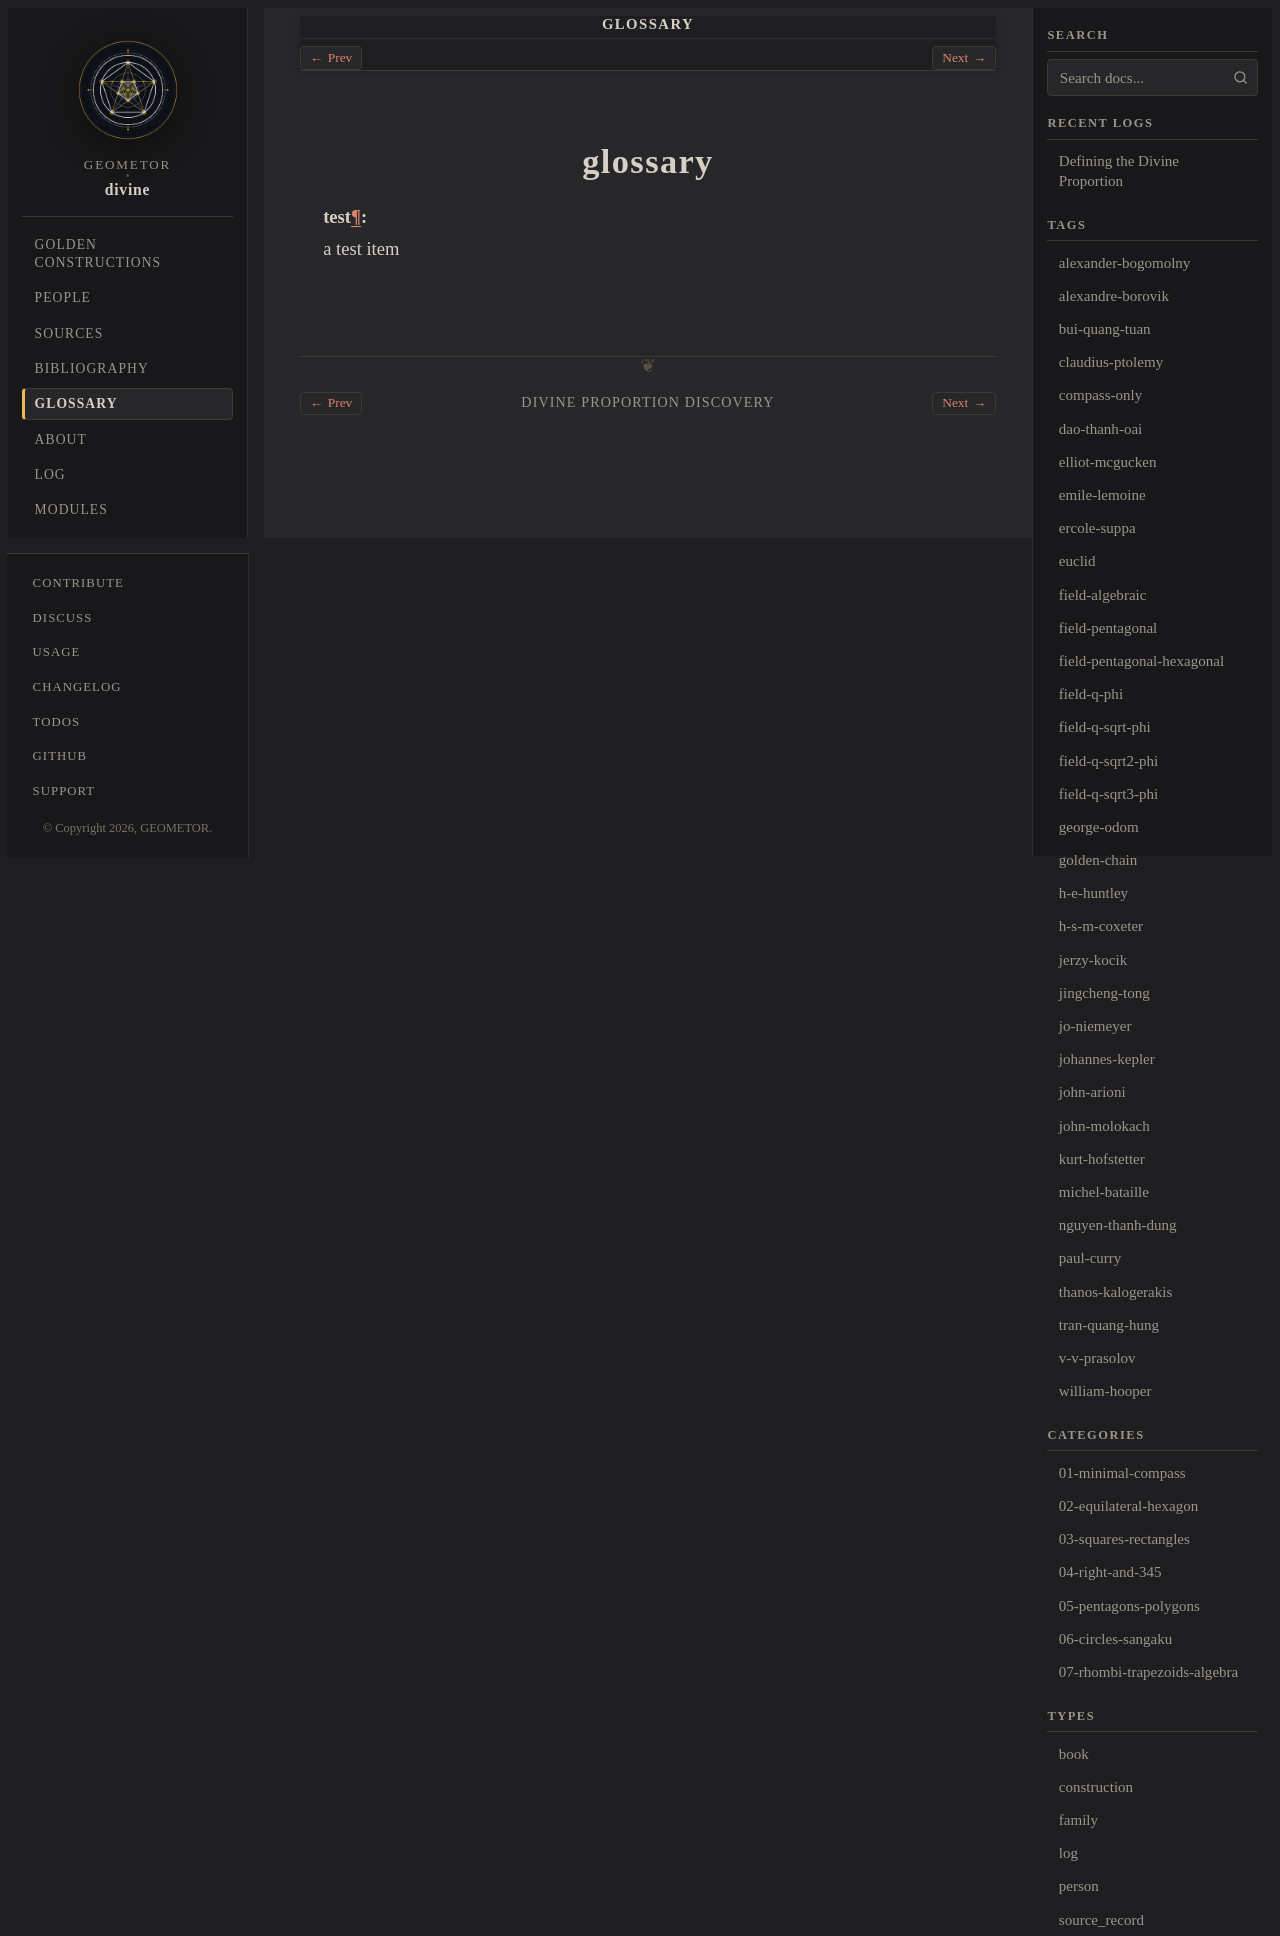

repository: geometor/divine · page: glossary.html · generator: sphinx

:navigation: header
:order: 16
:nav_title: Glossary

.. _glossary-root:

glossary
========

.. glossary::
   test
       a test item
